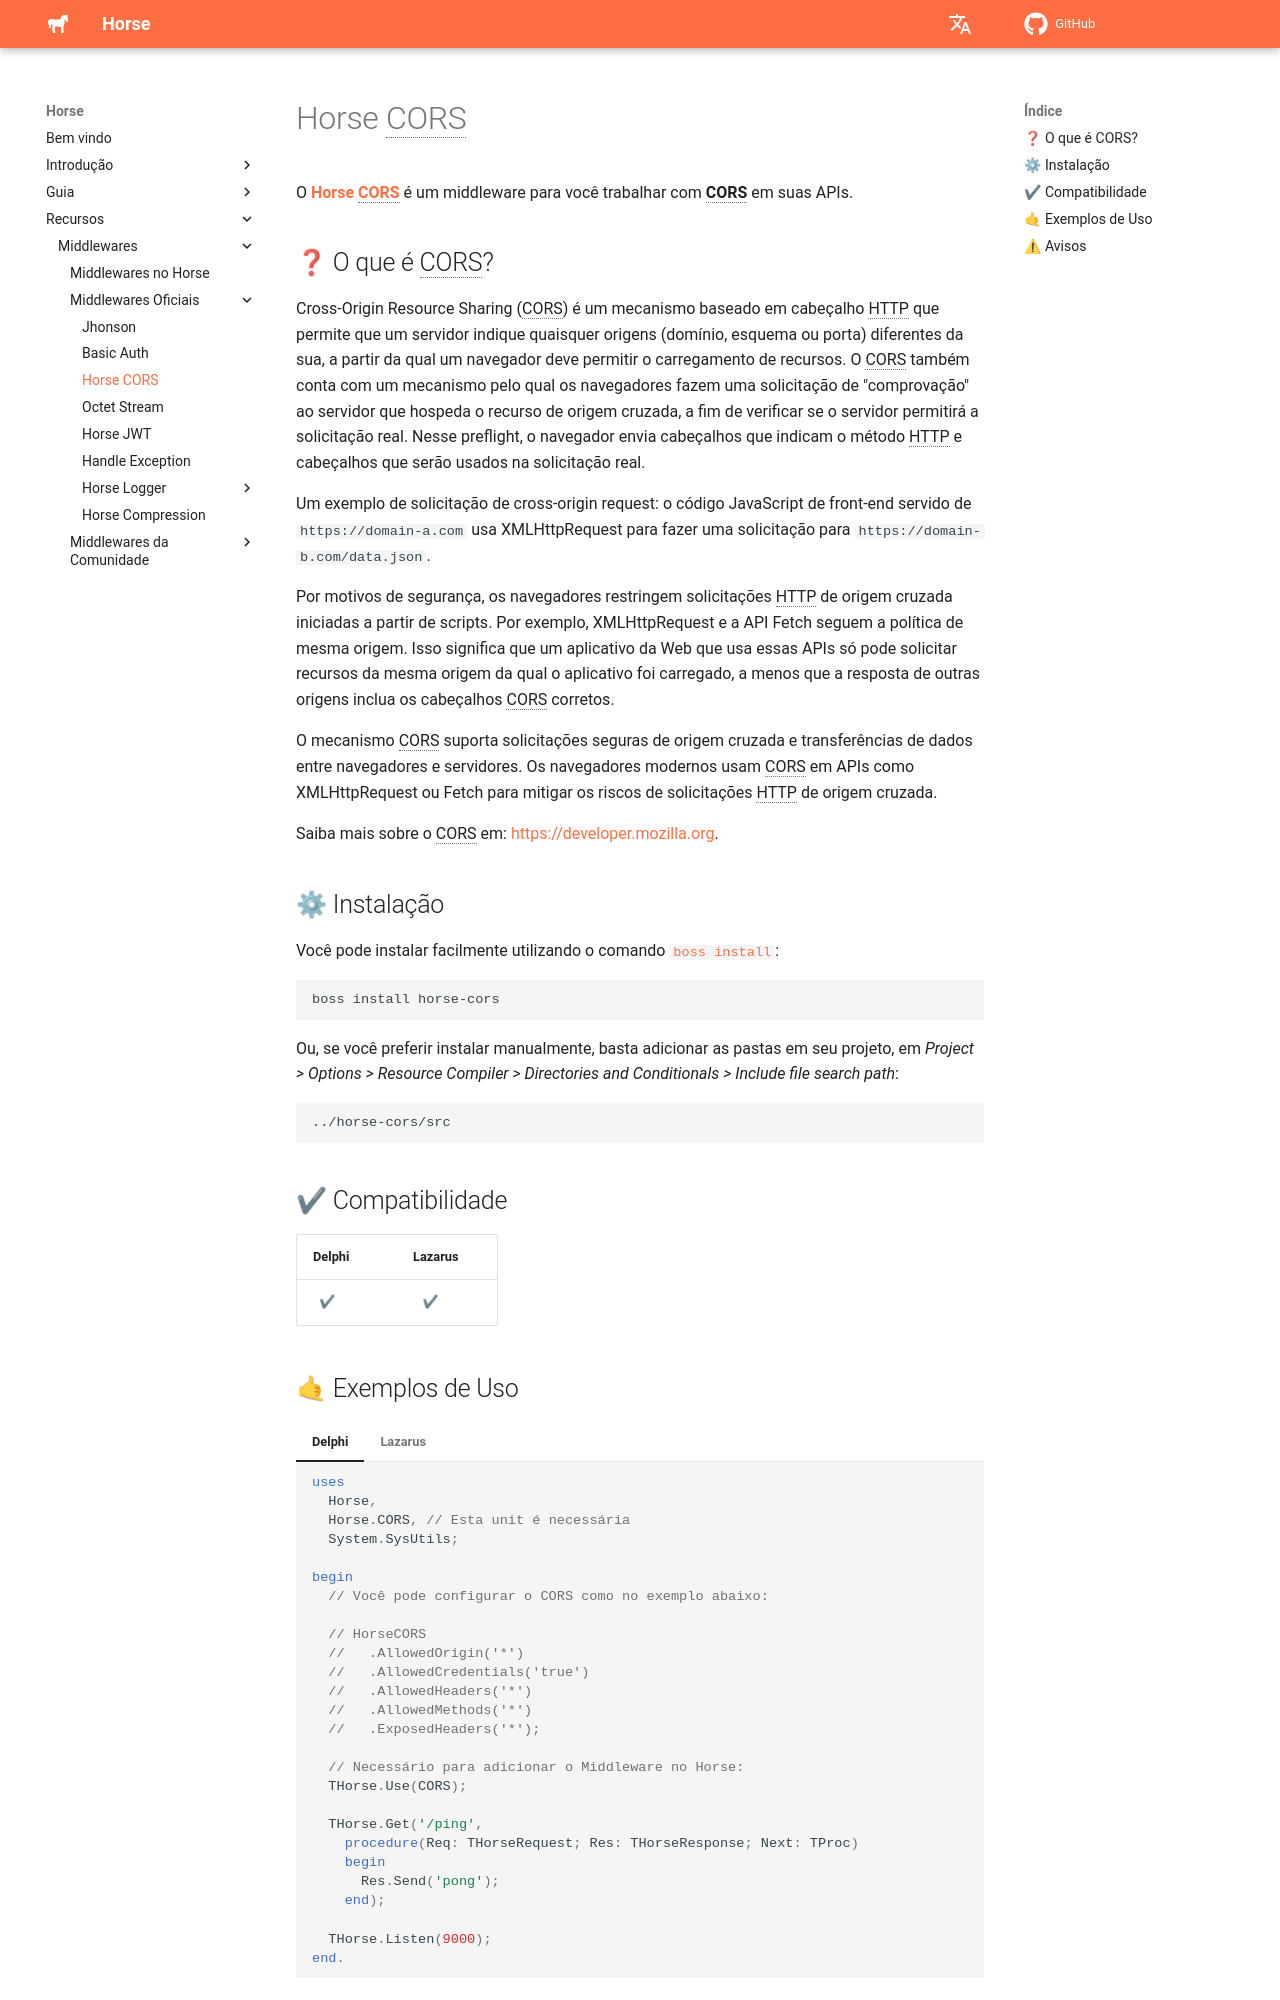

repository: HashLoad/horse-doc · page: middlewares/horse-cors/index.html · generator: mkdocs

---
title: Horse CORS
type: iniciante
order: 1
---

# Horse CORS

O **[Horse CORS](https://github.com/HashLoad/horse-cors)** é um middleware para você trabalhar com **CORS** em suas APIs.

## ❓ O que é CORS?

Cross-Origin Resource Sharing (CORS) é um mecanismo baseado em cabeçalho HTTP que permite que um servidor indique quaisquer origens (domínio, esquema ou porta) diferentes da sua, a partir da qual um navegador deve permitir o carregamento de recursos. O CORS também conta com um mecanismo pelo qual os navegadores fazem uma solicitação de "comprovação" ao servidor que hospeda o recurso de origem cruzada, a fim de verificar se o servidor permitirá a solicitação real. Nesse preflight, o navegador envia cabeçalhos que indicam o método HTTP e cabeçalhos que serão usados na solicitação real.

Um exemplo de solicitação de cross-origin request: o código JavaScript de front-end servido de `https://domain-a.com` usa XMLHttpRequest para fazer uma solicitação para `https://domain-b.com/data.json`.

Por motivos de segurança, os navegadores restringem solicitações HTTP de origem cruzada iniciadas a partir de scripts. Por exemplo, XMLHttpRequest e a API Fetch seguem a política de mesma origem. Isso significa que um aplicativo da Web que usa essas APIs só pode solicitar recursos da mesma origem da qual o aplicativo foi carregado, a menos que a resposta de outras origens inclua os cabeçalhos CORS corretos.

O mecanismo CORS suporta solicitações seguras de origem cruzada e transferências de dados entre navegadores e servidores. Os navegadores modernos usam CORS em APIs como XMLHttpRequest ou Fetch para mitigar os riscos de solicitações HTTP de origem cruzada.

Saiba mais sobre o CORS em: [https://developer.mozilla.org](https://developer.mozilla.org).

## ⚙ Instalação

Você pode instalar facilmente utilizando o comando [`boss install`](https://github.com/HashLoad/boss):

```sh
boss install horse-cors
```

Ou, se você preferir instalar manualmente, basta adicionar as pastas em seu projeto, em _Project > Options > Resource Compiler > Directories and Conditionals > Include file search path_:

```
../horse-cors/src
```

## ✔ Compatibilidade

| Delphi         | Lazarus              |
| -------------- | -------------------- |
| &nbsp;&nbsp;✔ | &nbsp;&nbsp;&nbsp;✔ |
